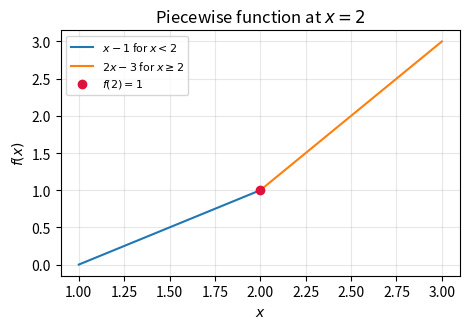

This chart was generated by the following Python code: (Note: this script raises an exception after producing the figure.)
# code by A.Chaitanya
from pathlib import Path
import numpy as np
import matplotlib.pyplot as plt
x1=np.linspace(1,2,200,endpoint=False); x2=np.linspace(2,3,200)
fig,ax=plt.subplots(figsize=(4.8,3.4)); ax.plot(x1,x1-1,label='$x-1$ for $x<2$'); ax.plot(x2,2*x2-3,label='$2x-3$ for $x\\geq2$')
ax.scatter([2],[1],color='crimson',zorder=4,label='$f(2)=1$'); ax.grid(alpha=.3); ax.legend(fontsize=8)
ax.set(xlabel='$x$',ylabel='$f(x)$',title='Piecewise function at $x=2$'); fig.tight_layout()
out=Path(__file__).resolve().parent.parent/'figs'/'4.1.22b.png'; fig.savefig(out,dpi=250)
print('Continuous at 2, but left derivative=1 and right derivative=2; not differentiable. Figure:',out)
